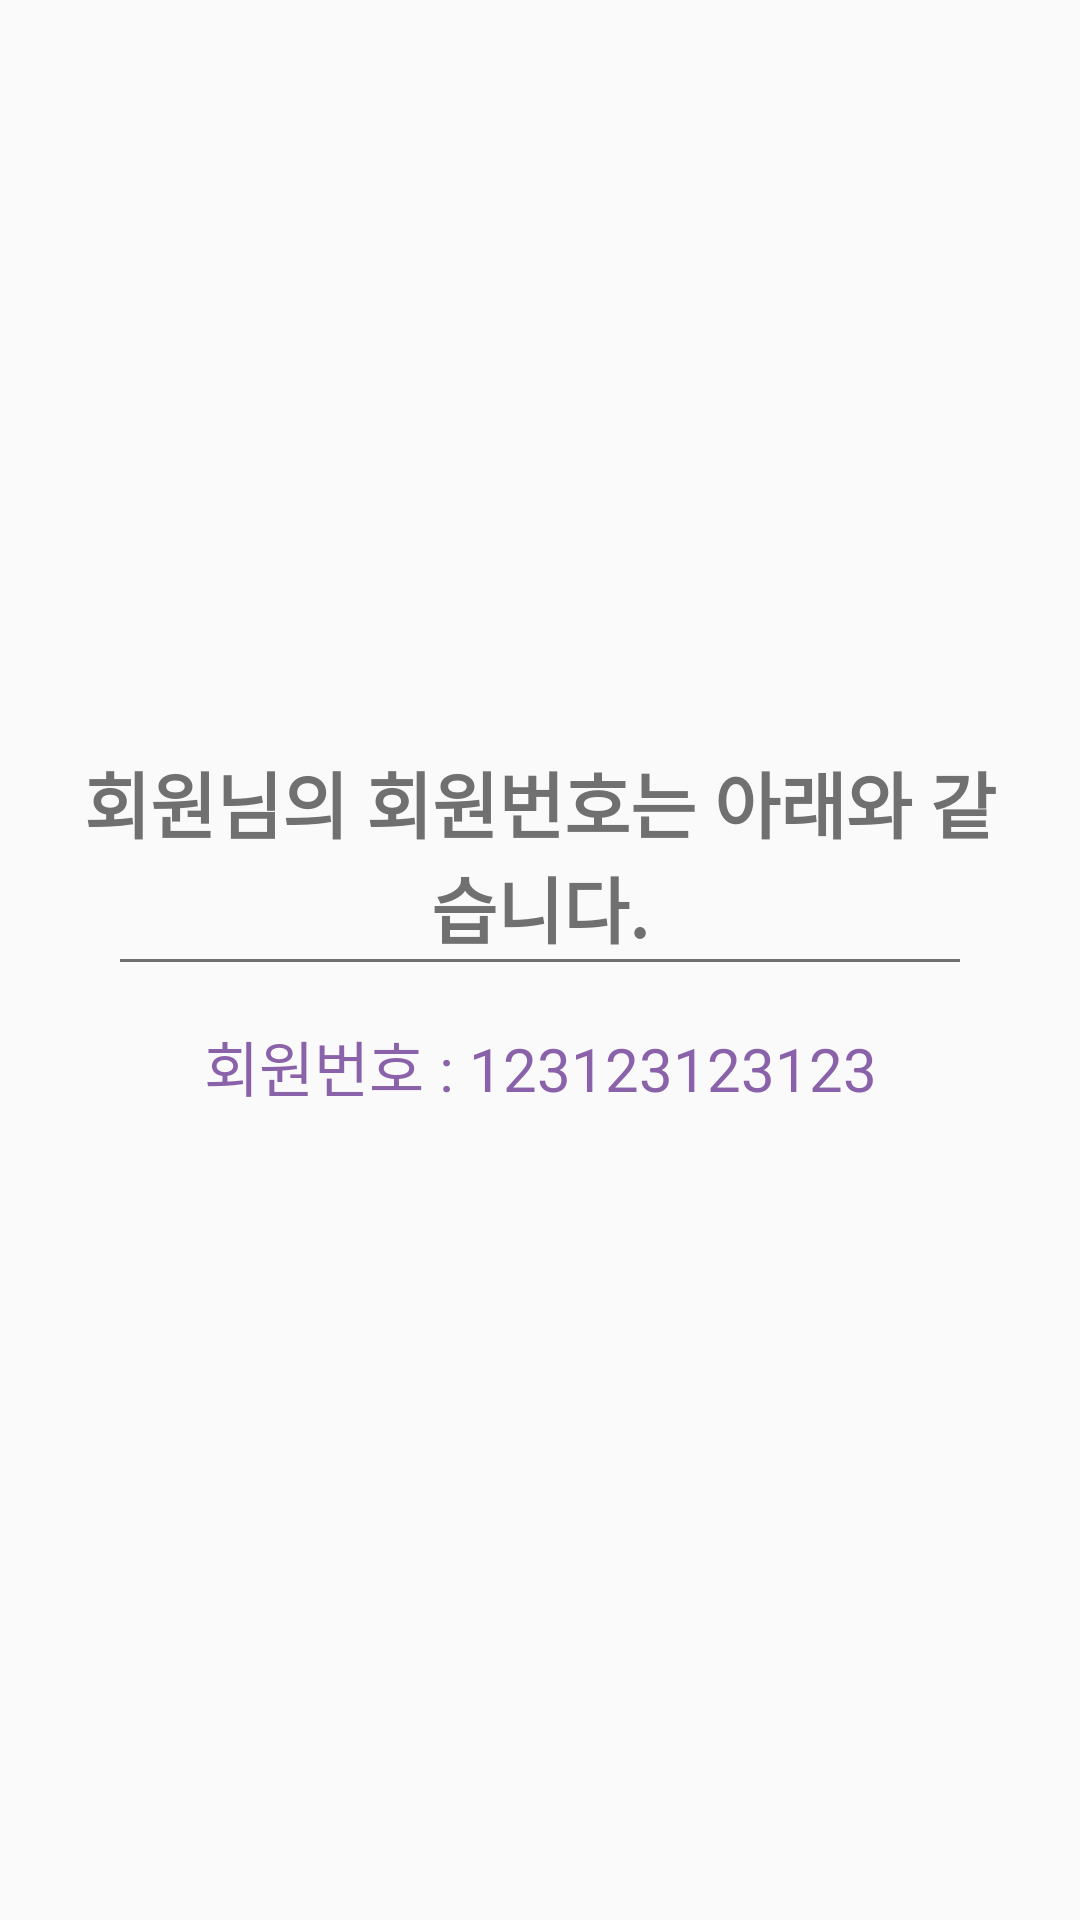

Here is an Android app screen rendered from its layout file. Give the layout XML and the strings, colors and styles it references.
<!-- AndroidManifest.xml: application theme Theme.TRProject -->
<!-- res/layout/activity_user_num_find_text.xml -->
<?xml version="1.0" encoding="utf-8"?>
<androidx.constraintlayout.widget.ConstraintLayout xmlns:android="http://schemas.android.com/apk/res/android"
    xmlns:app="http://schemas.android.com/apk/res-auto"
    xmlns:tools="http://schemas.android.com/tools"
    android:id="@+id/SignUpVerificationActivity"
    android:layout_width="match_parent"
    android:layout_height="match_parent">

    <include layout="@layout/include_guideline_left" />

    <include layout="@layout/include_guideline_right" />

    <include layout="@layout/include_guideline_top" />

    <include layout="@layout/include_guideline_bottom" />

    <androidx.constraintlayout.widget.ConstraintLayout
        android:layout_width="0dp"
        android:layout_height="0dp"
        app:layout_constraintBottom_toTopOf="@+id/mainGuidelineHorizontalBottom"
        app:layout_constraintLeft_toRightOf="@+id/mainGuidelineVerticalLeft"
        app:layout_constraintRight_toLeftOf="@+id/mainGuidelineVerticalRight"
        app:layout_constraintTop_toBottomOf="@+id/mainGuidelineHorizontalTop">


        <TextView
            android:id="@+id/text_box1"
            android:layout_width="0dp"
            android:layout_height="wrap_content"
            android:text="@string/num_find_text"
            android:textSize="24dp"
            android:textColor="@color/dark_gray"
            android:gravity="center"
            app:layout_constraintLeft_toLeftOf="parent"
            app:layout_constraintRight_toRightOf="parent"
            app:layout_constraintBottom_toTopOf="@+id/divider"/>

        <RelativeLayout
            android:id="@+id/divider"
            android:layout_width="match_parent"
            android:layout_height="1dp"
            android:layout_marginStart="@dimen/margin_left"
            android:layout_marginEnd="@dimen/margin_right"
            android:background="@color/dark_gray"
            app:layout_constraintBottom_toBottomOf="parent"
            app:layout_constraintLeft_toLeftOf="parent"
            app:layout_constraintRight_toRightOf="parent"
            app:layout_constraintTop_toTopOf="parent"/>

        <TextView
            android:id="@+id/text_box2"
            android:layout_width="0dp"
            android:layout_height="wrap_content"
            android:layout_marginTop="@dimen/margin_top"
            android:text="회원번호 : 123123123123"
            android:textSize="20dp"
            android:textStyle="normal"
            android:textColor="@color/primary"
            android:gravity="center"
            app:layout_constraintLeft_toLeftOf="parent"
            app:layout_constraintRight_toRightOf="parent"
            app:layout_constraintTop_toBottomOf="@+id/divider"
            />


    </androidx.constraintlayout.widget.ConstraintLayout>
</androidx.constraintlayout.widget.ConstraintLayout>
<!-- res/layout/include_guideline_left.xml (included above) -->
<?xml version="1.0" encoding="utf-8"?>
<androidx.constraintlayout.widget.Guideline
    android:id="@+id/mainGuidelineVerticalLeft"
    xmlns:android="http://schemas.android.com/apk/res/android"
    xmlns:app="http://schemas.android.com/apk/res-auto"
    android:layout_width="wrap_content"
    android:layout_height="wrap_content"
    android:orientation="vertical"
    app:layout_constraintGuide_begin="20dp" />
<!-- res/layout/include_guideline_right.xml (included above) -->
<?xml version="1.0" encoding="utf-8"?>
<androidx.constraintlayout.widget.Guideline
    android:id="@+id/mainGuidelineVerticalRight"
    xmlns:android="http://schemas.android.com/apk/res/android"
    xmlns:app="http://schemas.android.com/apk/res-auto"
    android:layout_width="wrap_content"
    android:layout_height="wrap_content"
    android:orientation="vertical"
    app:layout_constraintGuide_end="20dp" />
<!-- res/layout/include_guideline_top.xml (included above) -->
<?xml version="1.0" encoding="utf-8"?>
<androidx.constraintlayout.widget.Guideline
    android:id="@+id/mainGuidelineHorizontalTop"
    xmlns:android="http://schemas.android.com/apk/res/android"
    xmlns:app="http://schemas.android.com/apk/res-auto"
    android:layout_width="wrap_content"
    android:layout_height="wrap_content"
    android:orientation="horizontal"
    app:layout_constraintGuide_begin="20dp" />
<!-- res/layout/include_guideline_bottom.xml (included above) -->
<?xml version="1.0" encoding="utf-8"?>
<androidx.constraintlayout.widget.Guideline
    android:id="@+id/mainGuidelineHorizontalBottom"
    xmlns:android="http://schemas.android.com/apk/res/android"
    xmlns:app="http://schemas.android.com/apk/res-auto"
    android:layout_width="wrap_content"
    android:layout_height="wrap_content"
    android:orientation="horizontal"
    app:layout_constraintGuide_end="20dp" />
<!-- resources referenced by this layout -->
<resources>
  <color name="dark_gray">#707070</color>
  <color name="primary">#8A62A9</color>
  <dimen name="margin_left">20dp</dimen>
  <dimen name="margin_right">20dp</dimen>
  <dimen name="margin_top">20dp</dimen>
  <string name="num_find_text" translatable="false">
  <b>회원님의
  회원번호는 아래와 같습니다.</b>
      </string>
  <style name="Theme.TRProject" parent="Theme.AppCompat.Light.NoActionBar">
          
          <item name="colorPrimary">@color/primaryColor</item>
          <item name="colorPrimaryVariant">@color/purple_700</item>
          <item name="colorOnPrimary">@color/white</item>
          
          <item name="colorSecondary">@color/teal_200</item>
          <item name="colorSecondaryVariant">@color/teal_700</item>
          <item name="colorOnSecondary">@color/black</item>
          
          <item name="android:statusBarColor">?attr/colorPrimaryVariant</item>
          
          <item name="windowActionBar">false</item>
      </style>
  <color name="primaryColor">#8A62A9</color>
  <color name="purple_700">#FF3700B3</color>
  <color name="white">#FFFFFF</color>
  <color name="teal_200">#FF03DAC5</color>
  <color name="teal_700">#FF018786</color>
  <color name="black">#000000</color>
</resources>
